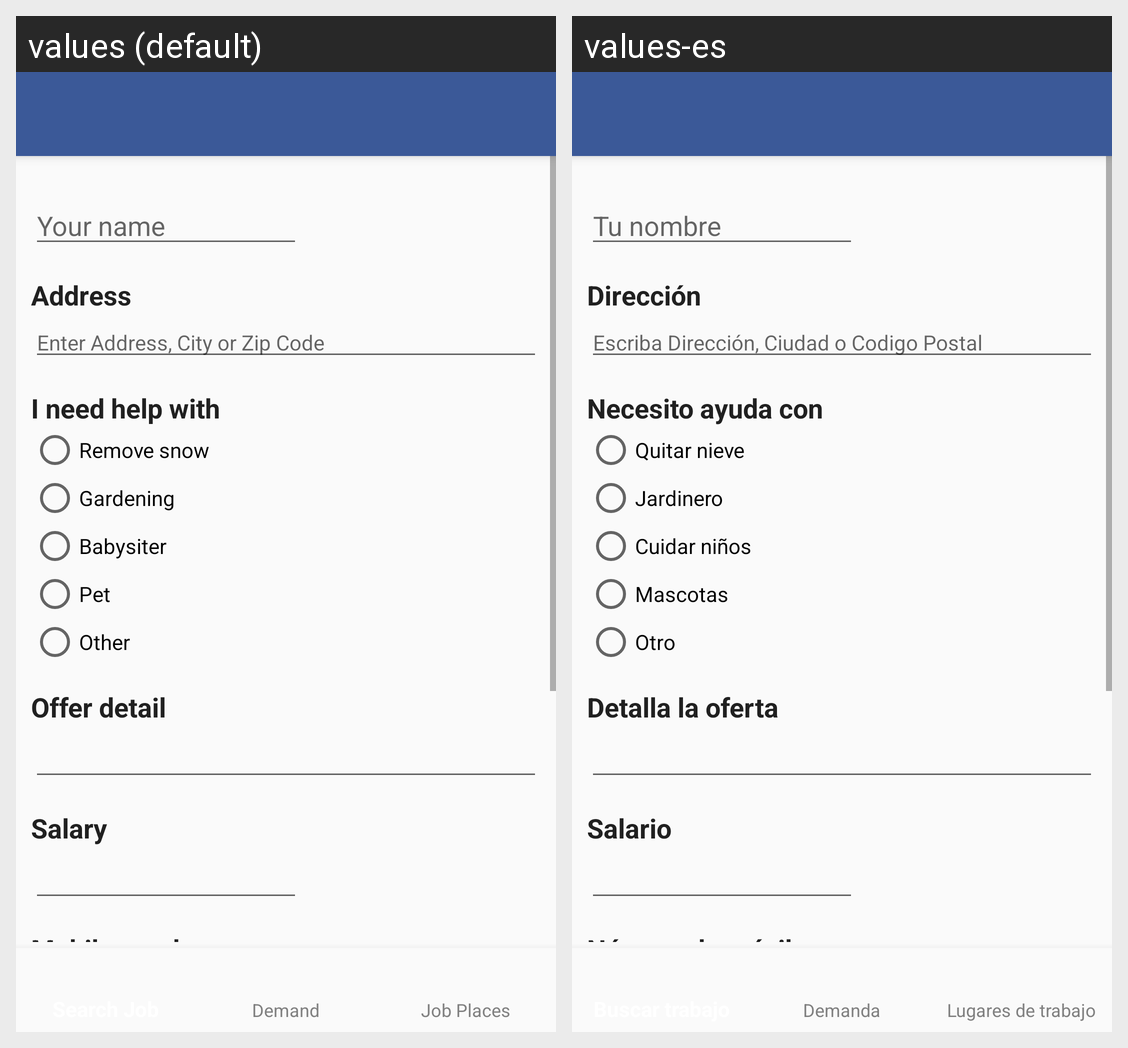

Here is an Android app screen in its default locale and in the app's own translations. Write out the translated-string differences for the strings that appear on this screen.
Android screen res/layout/activity_add_offer.xml rendered under 2 locales, left to right: values (default), values-es. Device: Nexus 5 (rendered at 1080×1920; each locale shown at half size, 540×960, under a caption strip naming it); theme MaterialTheme.
Strings drawn on this screen, with the default value and each locale's value (text and hints the layout hard-codes, and strings that could not be matched under every locale, appear in the picture but are not listed):

your_name
  values: Your name
  values-es: Tu nombre

address
  values: Address
  values-es: Dirección

enter_address
  values: Enter Address, City or Zip Code
  values-es: Escriba Dirección, Ciudad o Codigo Postal

I_need_help_with
  values: I need help with
  values-es: Necesito ayuda con

remove_snow
  values: Remove snow
  values-es: Quitar nieve

gardening
  values: Gardening
  values-es: Jardinero

babysiter
  values: Babysiter
  values-es: Cuidar niños

pet
  values: Pet
  values-es: Mascotas

other
  values: Other
  values-es: Otro

offer_detail
  values: Offer detail
  values-es: Detalla la oferta

salary
  values: Salary
  values-es: Salario

phone_number
  values: Mobile number
  values-es: Número de móvil
